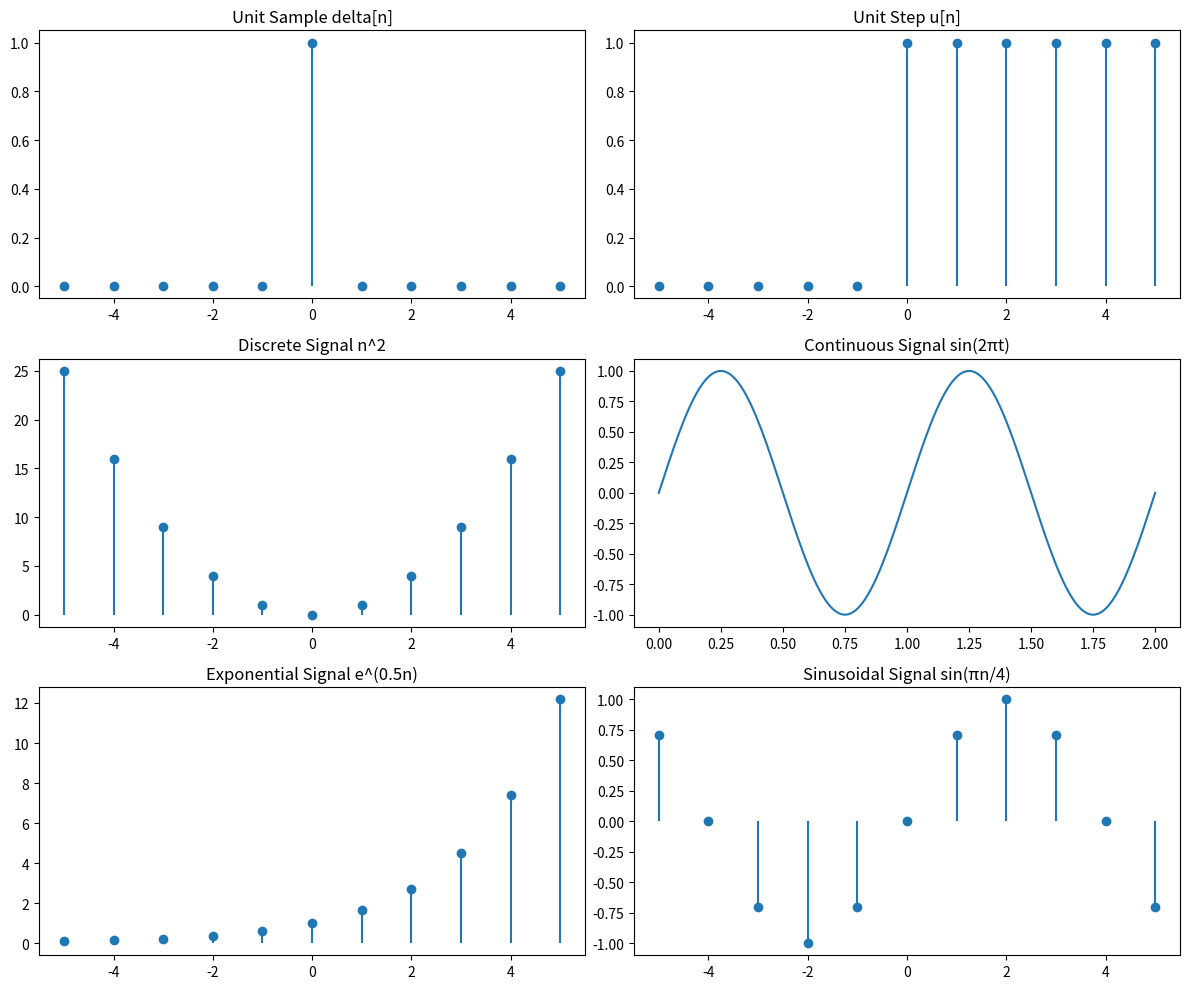

This chart was generated by the following Python code:
import numpy as np
import matplotlib.pyplot as plt

n = np.arange(-5,6)
t = np.linspace(0, 2, 200)

unit_sample = np.array([1 if i==0 else 0 for i in n])
unit_step = np.array([1 if i>=0 else 0 for i in n])
discrete_signal = n**2
continuous_signal = np.sin(2*np.pi*t)
exponential_signal = np.exp(0.5*n)
sinusoidal_signal = np.sin(np.pi*n/4)

print("n =", n)
print("Unit Sample delta[n] =", unit_sample)
print("Unit Step u[n] =", unit_step)
print("Discrete Signal n^2 =", discrete_signal)
print("Continuous Signal sin(2*pi*t) =", continuous_signal)
print("Exponential Signal e^(0.5*n) =", exponential_signal)
print("Sinusoidal Signal sin(pi*n/4) =", sinusoidal_signal)

plt.figure(figsize=(12,10))

plt.subplot(3,2,1)
plt.stem(n, unit_sample, basefmt=" ")
plt.title("Unit Sample delta[n]")

plt.subplot(3,2,2)
plt.stem(n, unit_step, basefmt=" ")
plt.title("Unit Step u[n]")

plt.subplot(3,2,3)
plt.stem(n, discrete_signal, basefmt=" ")
plt.title("Discrete Signal n^2")

plt.subplot(3,2,4)
plt.plot(t, continuous_signal)
plt.title("Continuous Signal sin(2πt)")

plt.subplot(3,2,5)
plt.stem(n, exponential_signal, basefmt=" ")
plt.title("Exponential Signal e^(0.5n)")

plt.subplot(3,2,6)
plt.stem(n, sinusoidal_signal, basefmt=" ")
plt.title("Sinusoidal Signal sin(πn/4)")

plt.tight_layout()
plt.show()
